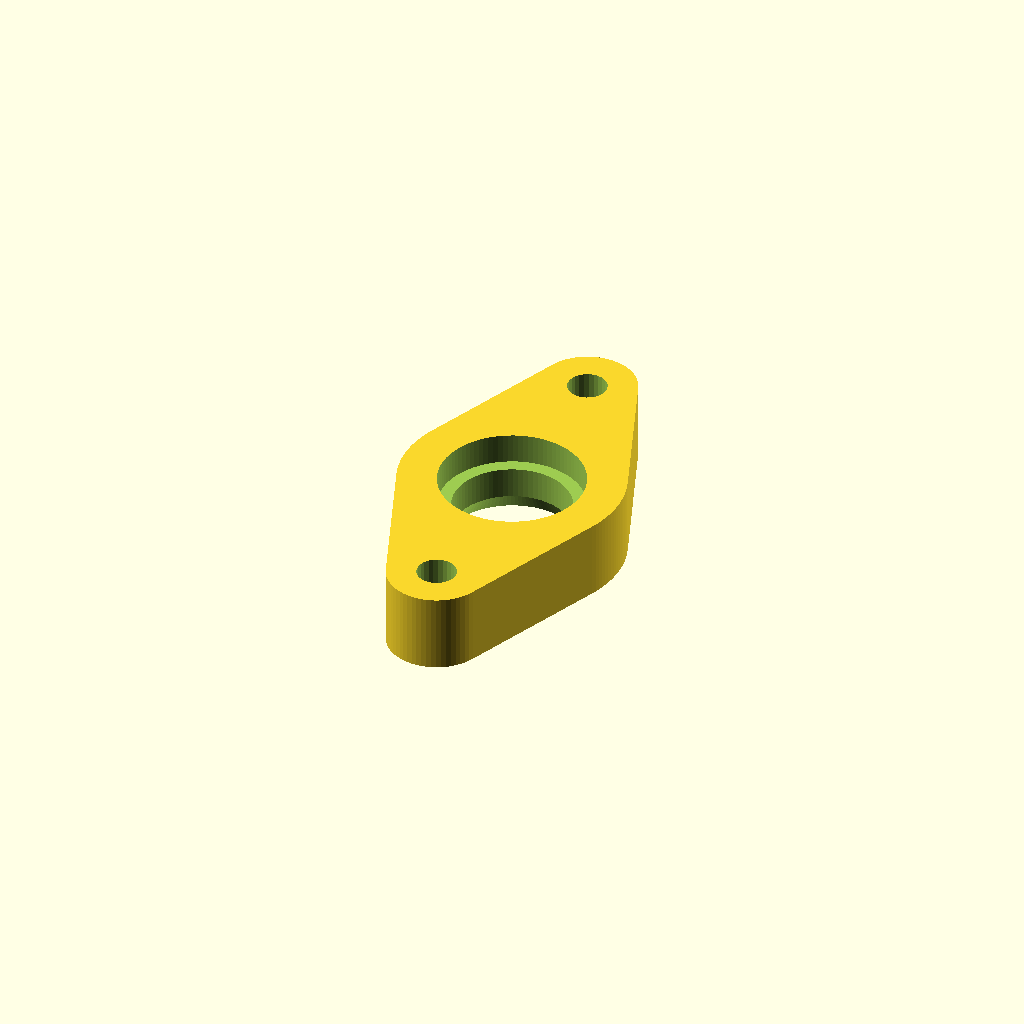
Cell 1: rendered with the file's own defaults.
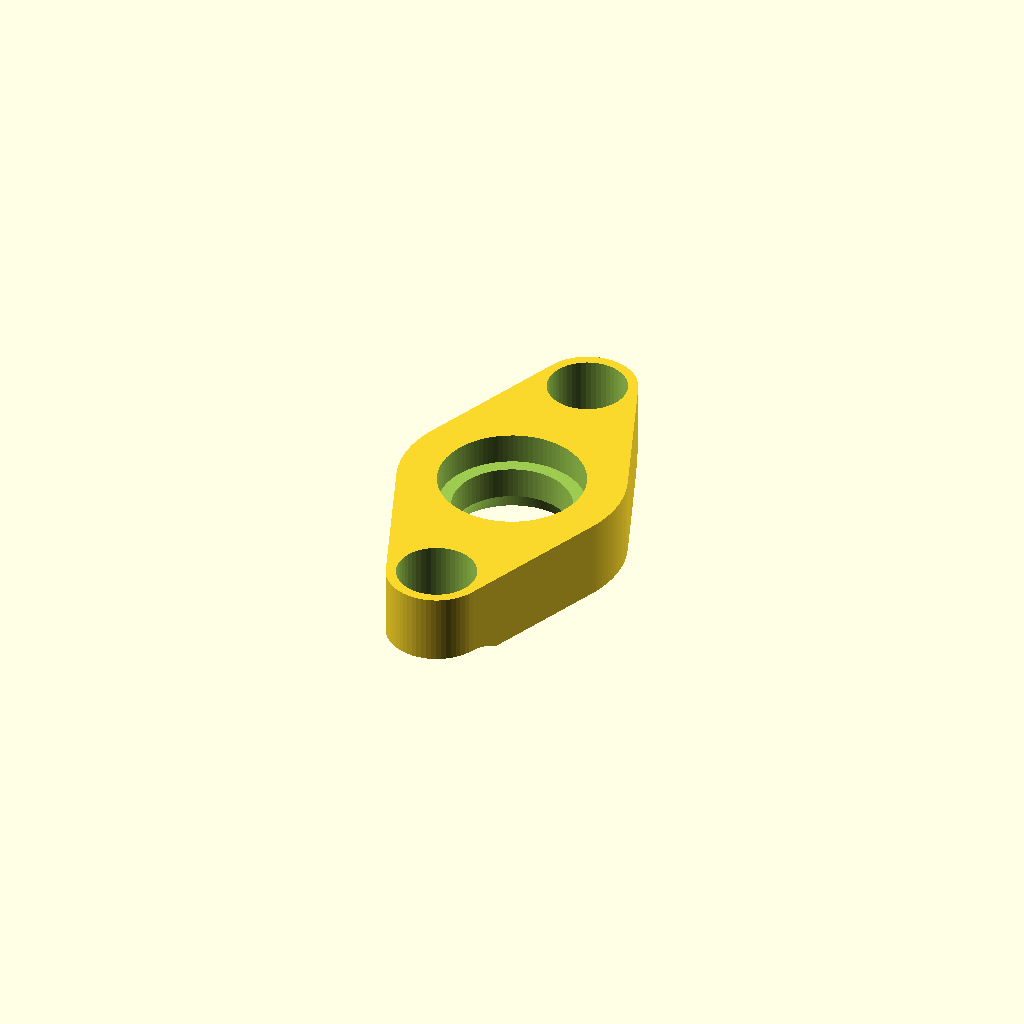
Cell 2: sh_through = 8 (everything else at default).
All cells are drawn from one camera (rotation 55°, 0°, 25°, orthographic, colour scheme Cornfield), so only the parameter changes between them.
Source of the model, models/slide/optical_stage_slide_luer_clamp.scad:
$fa=1;
$fs=0.5;

sh_through = 4;
sh_countersink = 3;
sh_thread = 2.7;


mounting_holes_height = 68;
mounting_holes_width = 35;

slide_height = 26.5;
slide_width = 77;

fluidics_gap = 50;

washer_thickness = 0.8;
washer_od = 14; // Note washer inner dia must be > 8 & < 10 
// M8x14mmx1mm shim washer reccomended if not printing

oring_od = 16.5;

luer_shoulder_height = 2.5;
luer_o_ring_thickness = 0.8;

luer_shoulder_thickness = luer_shoulder_height + luer_o_ring_thickness;

washer_shoulder_thickness = 3;

washer_shoulder_offset = washer_shoulder_thickness + luer_shoulder_thickness;

plate_thickness = 8;
plate_thrust_thickness = 1; // adds shoulder to center washer
washer_thrust_thickness = 1; // presses washers more into plate

translate([0,0,plate_thickness])rotate([0,180,0])difference() {
    union() {
        hull() {
            translate([0,-35/2,0])cylinder(plate_thickness,5,5);
            translate([0,35/2,0])cylinder(plate_thickness,5,5);
            translate([0,0,0])cylinder(plate_thickness,(washer_od + 0.75)/2 + 4,(washer_od + 0.75)/2 + 4);
        }
        
    }
    
    // fluidics holes
    translate([0,0,-1])cylinder(20, 12/2, 12/2);
    hull(){
        translate([0,0,washer_shoulder_offset])cylinder(5, 12/2, 17/2);
        translate([0,0,washer_shoulder_offset+5])cylinder(50, 17/2, 17/2);
    }

    // washer inset
    translate([0,0,-5])cylinder(5 + washer_thickness + luer_shoulder_thickness - washer_thrust_thickness,(washer_od + 0.75)/2,(washer_od + 0.75)/2);
    
    
    
    // through holes for luer mounts
    translate([0,mounting_holes_width / 2,-1])cylinder(30, sh_through/2, sh_through/2);
    translate([0,-mounting_holes_width / 2,-1])cylinder(30, sh_through/2, sh_through/2);
    translate([0,mounting_holes_width / 2,plate_thickness+1-sh_countersink])cylinder(sh_countersink, sh_through/2, sh_countersink + (sh_through/2));
    translate([0,-mounting_holes_width / 2,plate_thickness+1-sh_countersink])cylinder(sh_countersink, sh_through/2, sh_countersink + (sh_through/2));
    
    

}
Customizer parameters (derived from the source; name, type, default, range or options):
sh_through: number, default 4
sh_countersink: number, default 3
sh_thread: number, default 2.7
mounting_holes_height: number, default 68
mounting_holes_width: number, default 35
slide_height: number, default 26.5
slide_width: number, default 77
fluidics_gap: number, default 50
washer_thickness: number, default 0.8
washer_od: number, default 14
oring_od: number, default 16.5
luer_shoulder_height: number, default 2.5
luer_o_ring_thickness: number, default 0.8
washer_shoulder_thickness: number, default 3
plate_thickness: number, default 8
plate_thrust_thickness: number, default 1
washer_thrust_thickness: number, default 1
